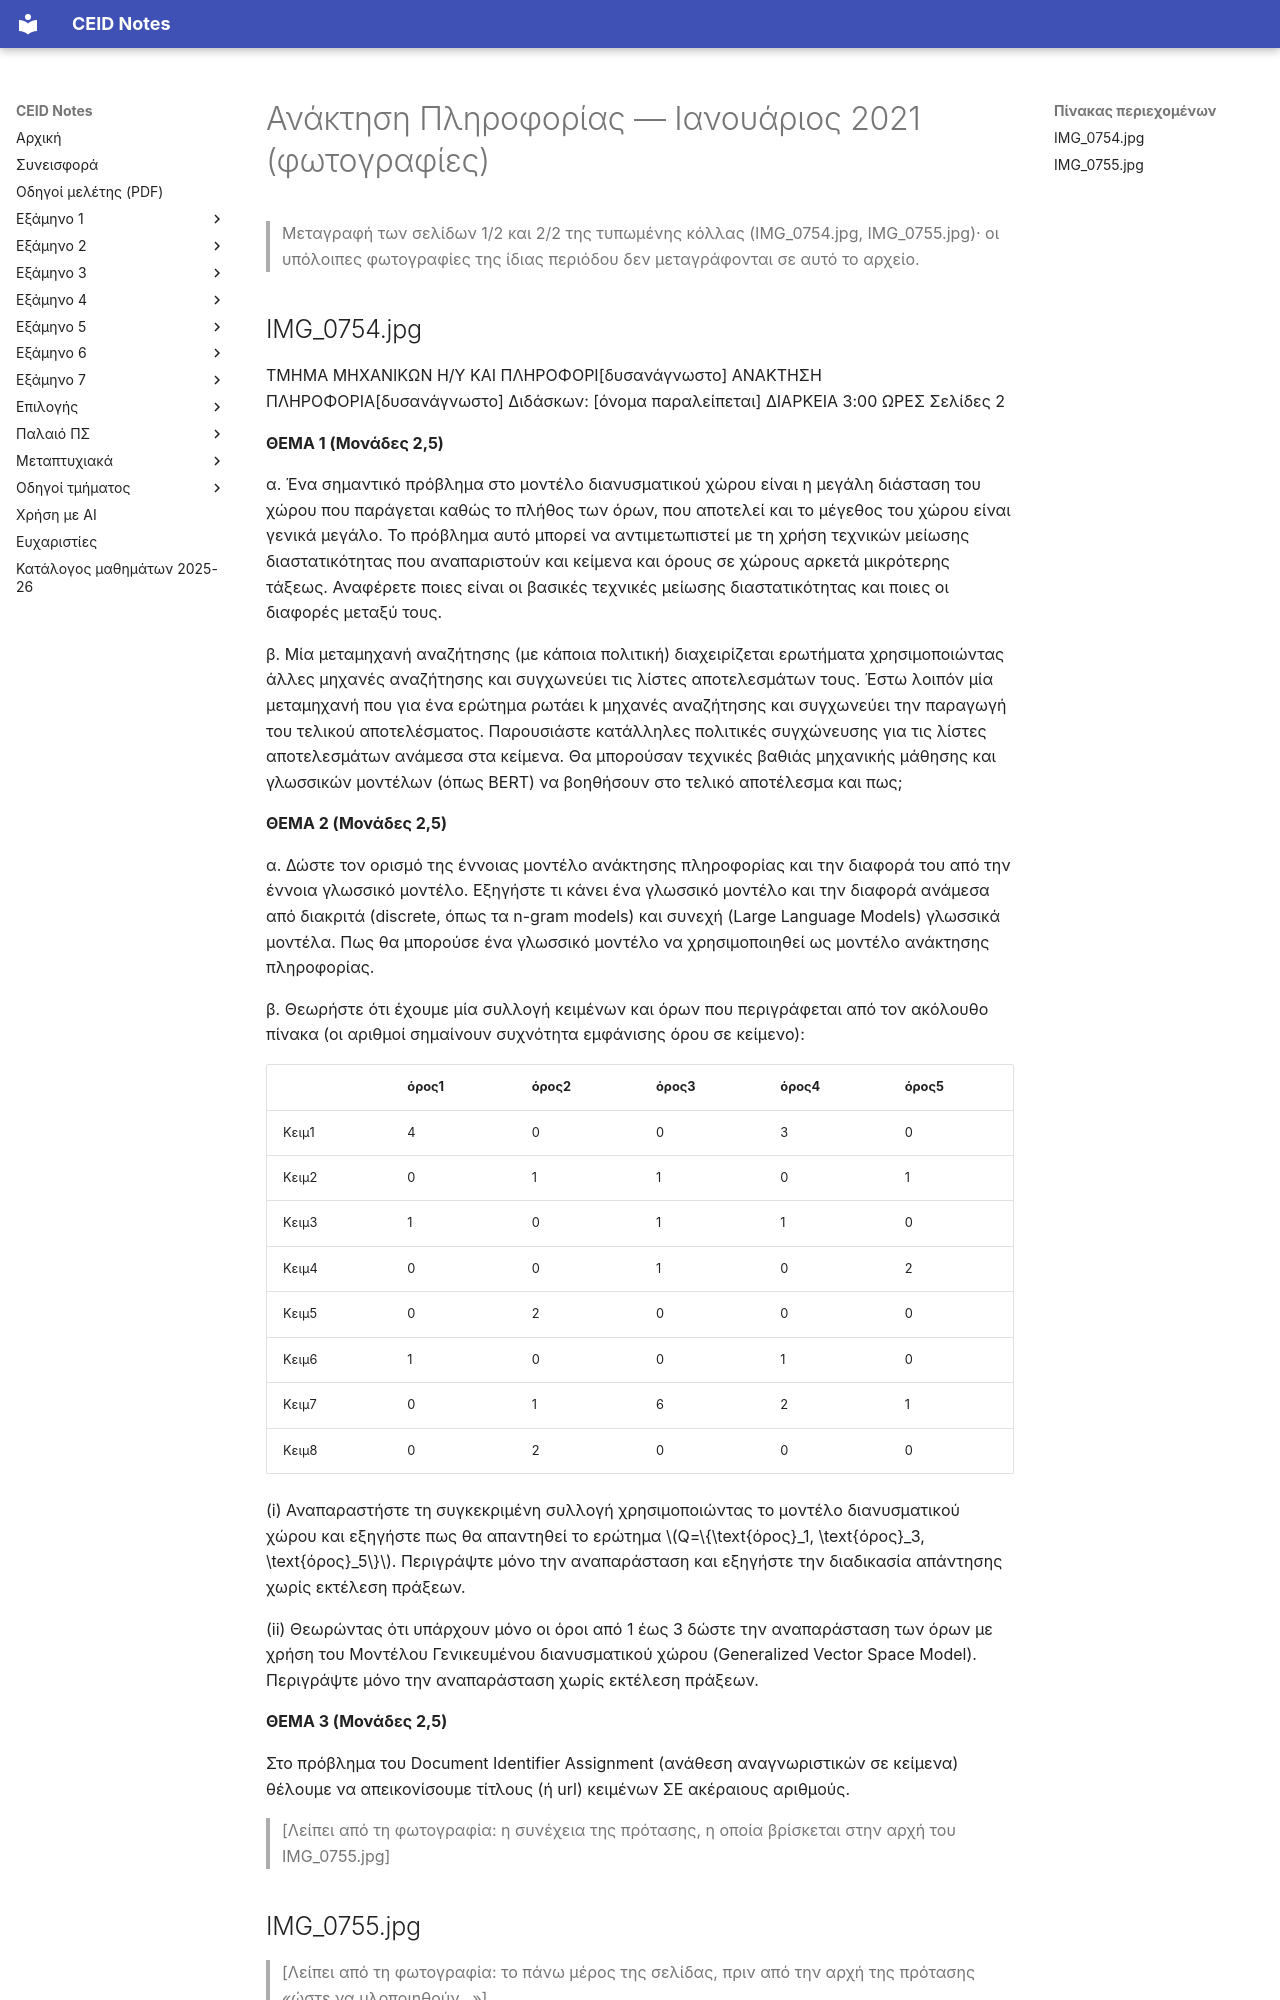

repository: kdngiorgos/ceid-notes · page: Electives (Μαθήματα Επιλογής)/Χειμερινά (Winter-Fall)/Ανάκτηση Πληροφορίας - CEID_ΝΕ5597/Previous Exams/2021-01.html · generator: mkdocs

---
course: CEID_NE5597
session: 2021-01
label: Ιανουάριος 2021 (φωτογραφίες)
sources:
- IMG_0754.jpg
- IMG_0755.jpg
- IMG_20210131_131409.jpg
- a6b84ec25b4b1b49.PNG
- vectorspace.PNG
- IMG_20210130_141448208.jpg
- IMG_20210130_141458771.jpg
- IMG_20210130_141503722.jpg
- IMG_20210130_144042515.jpg
format: open
duration_min: 180
notes: 'ΠΡΟΣΟΧΗ: οι φωτογραφίες προέρχονται πιθανότατα από διαφορετικές ομάδες/παραλλαγές της ίδιας εξέτασης· στη μεταγραφή μπαίνουν μόνο οι δύο φωτογραφίες της τυπωμένης κόλλας (IMG_0754, IMG_0755)· η IMG_20210131_131409.jpg (Θέμα 2 με 3,5 μονάδες, 40 κείμενα) και η a6b84ec25b4b1b49.PNG (Θέμα 2β με διαφορετικό πίνακα και Q={όρος1, όρος2, όρος4}) είναι τυπωμένες παραλλαγές άλλης ομάδας και δεν μεταγράφονται εδώ· η vectorspace.PNG είναι τυπωμένη ερώτηση με απάντηση (Θέμα 3-β, άλλη εξέταση)· οι υπόλοιπες φωτογραφίες είναι χειρόγραφες λύσεις χωρίς εκφώνηση· η μεταγραφή είναι μερική'
transcription: partial
solutions: community
---
# Ανάκτηση Πληροφορίας — Ιανουάριος 2021 (φωτογραφίες)

> Μεταγραφή των σελίδων 1/2 και 2/2 της τυπωμένης κόλλας (IMG_0754.jpg, IMG_0755.jpg)· οι υπόλοιπες φωτογραφίες της ίδιας περιόδου δεν μεταγράφονται σε αυτό το αρχείο.
